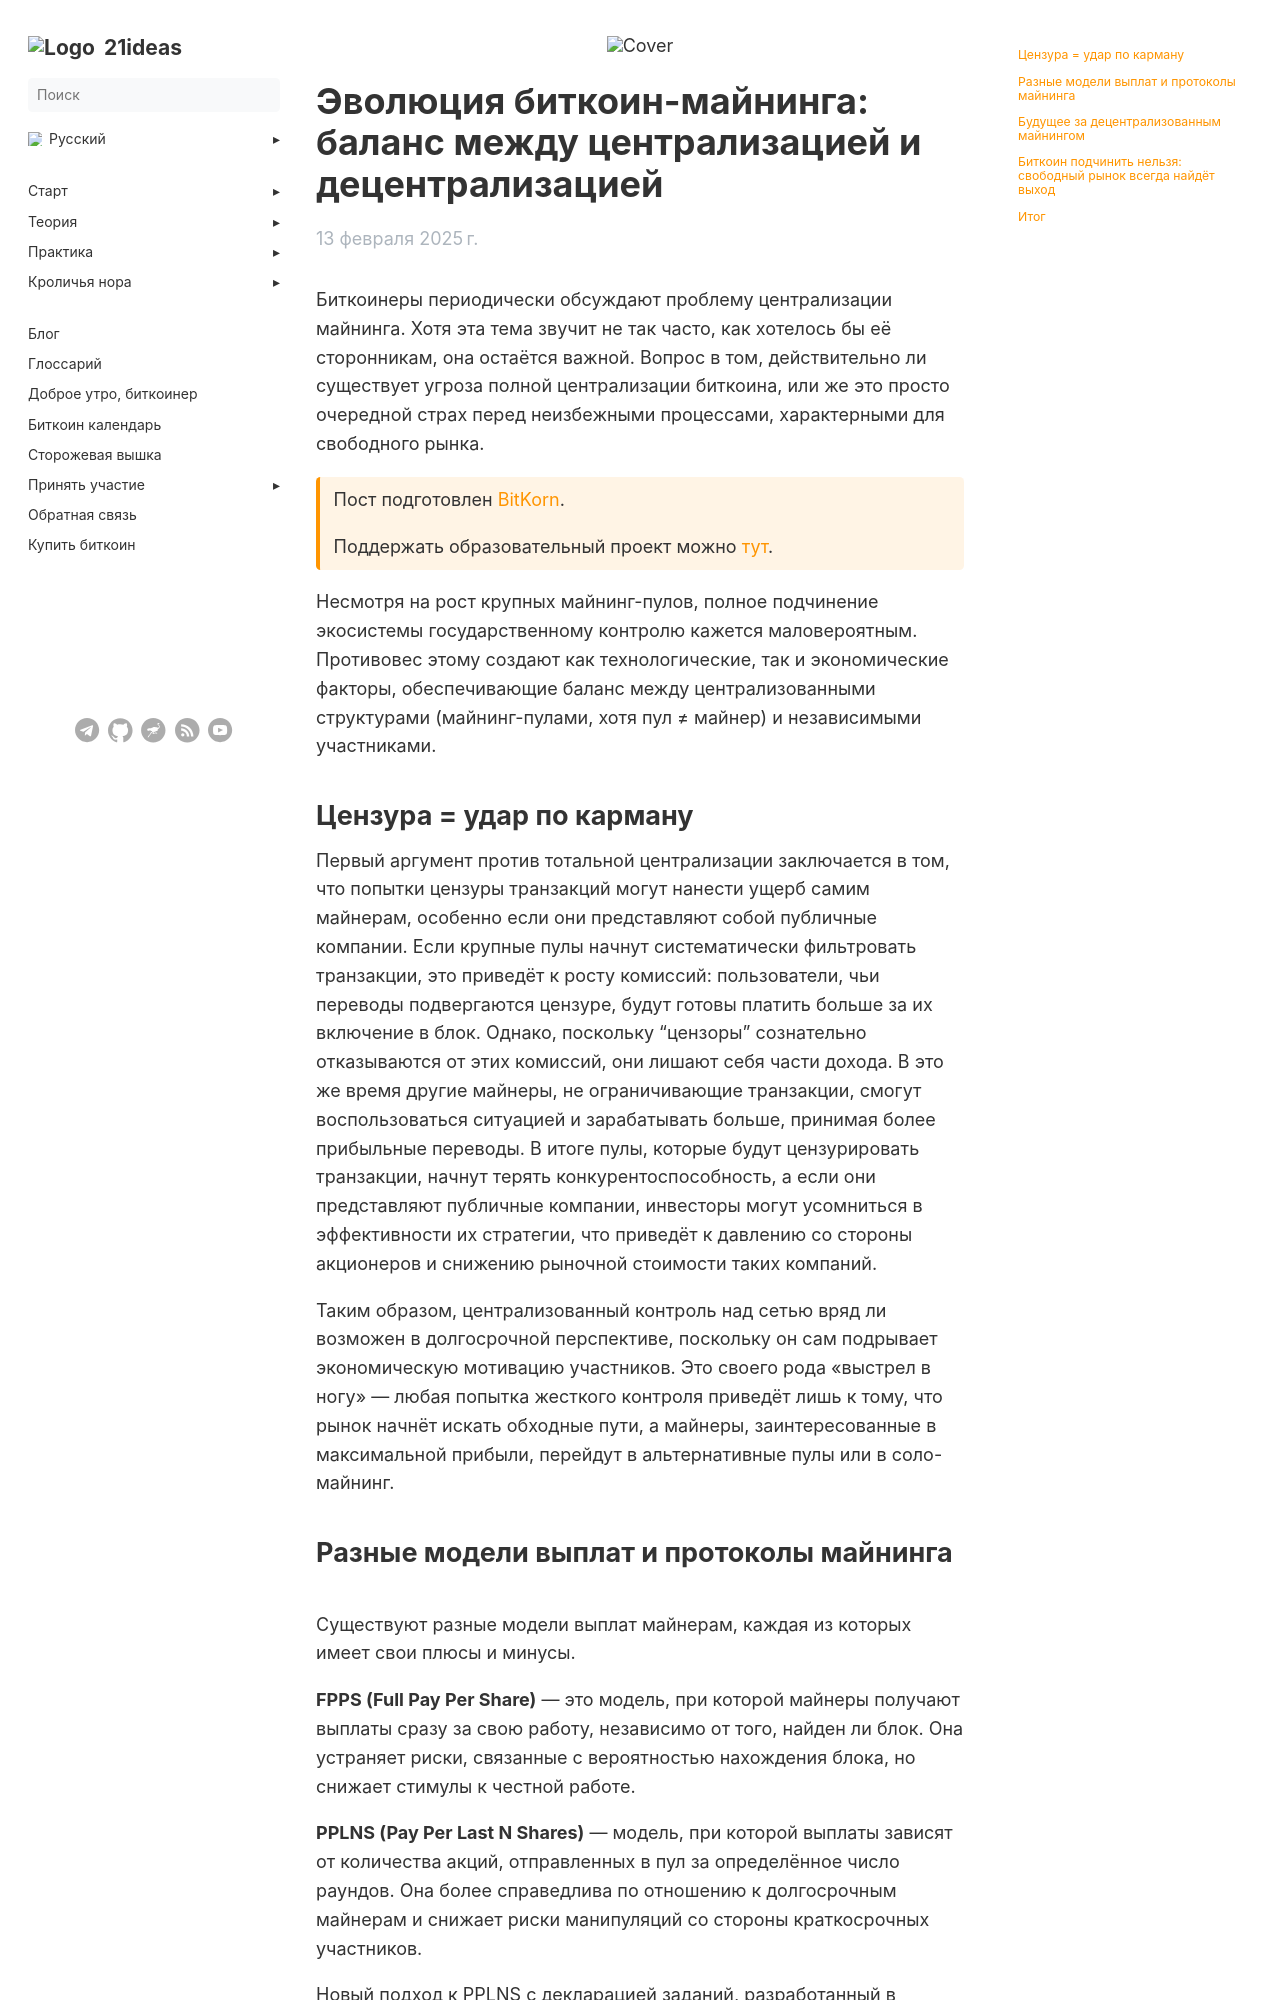

repository: 21ideas-org/21ideas.org · page: posts/mining-evolution/index.html · generator: jekyll

---
author: "BitKorn"
date: 2025-02-13
list_description: "В мире майнинга ключевым вопросом становится не только эффективность, но и децентрализация процессов. Этому и посвящён сегодняшний пост."
menu:
 main:
   parent: blog
next: /blog/
prev: /posts/blocksize
title: "Эволюция биткоин-майнинга"
h1: "Эволюция биткоин-майнинга: баланс между централизацией и децентрализацией"
cover: /img/blog/mining-evolution.webp
description: "В мире майнинга ключевым вопросом становится не только эффективность, но и децентрализация процессов. Этому и посвящён сегодняшний пост."
bookToc: true
weight: 10
---

Биткоинеры периодически обсуждают проблему централизации майнинга. Хотя эта тема звучит не так часто, как хотелось бы её сторонникам, она остаётся важной. Вопрос в том, действительно ли существует угроза полной централизации биткоина, или же это просто очередной страх перед неизбежными процессами, характерными для свободного рынка.

{{< hint btc >}}
Пост подготовлен [BitKorn](https://t.me/BitKornRUS). 

Поддержать образовательный проект можно [тут](https://bitkorn.21ideas.org).
{{< /hint >}}

Несмотря на рост крупных майнинг-пулов, полное подчинение экосистемы государственному контролю кажется маловероятным. Противовес этому создают как технологические, так и экономические факторы, обеспечивающие баланс между централизованными структурами (майнинг-пулами, хотя пул ≠ майнер) и независимыми участниками.

## Цензура = удар по карману

Первый аргумент против тотальной централизации заключается в том, что попытки цензуры транзакций могут нанести ущерб самим майнерам, особенно если они представляют собой публичные компании. Если крупные пулы начнут систематически фильтровать транзакции, это приведёт к росту комиссий: пользователи, чьи переводы подвергаются цензуре, будут готовы платить больше за их включение в блок. Однако, поскольку "цензоры" сознательно отказываются от этих комиссий, они лишают себя части дохода. В это же время другие майнеры, не ограничивающие транзакции, смогут воспользоваться ситуацией и зарабатывать больше, принимая более прибыльные переводы. В итоге пулы, которые будут цензурировать транзакции, начнут терять конкурентоспособность, а если они представляют публичные компании, инвесторы могут усомниться в эффективности их стратегии, что приведёт к давлению со стороны акционеров и снижению рыночной стоимости таких компаний.

Таким образом, централизованный контроль над сетью вряд ли возможен в долгосрочной перспективе, поскольку он сам подрывает экономическую мотивацию участников. Это своего рода «выстрел в ногу» — любая попытка жесткого контроля приведёт лишь к тому, что рынок начнёт искать обходные пути, а майнеры, заинтересованные в максимальной прибыли, перейдут в альтернативные пулы или в соло-майнинг.
